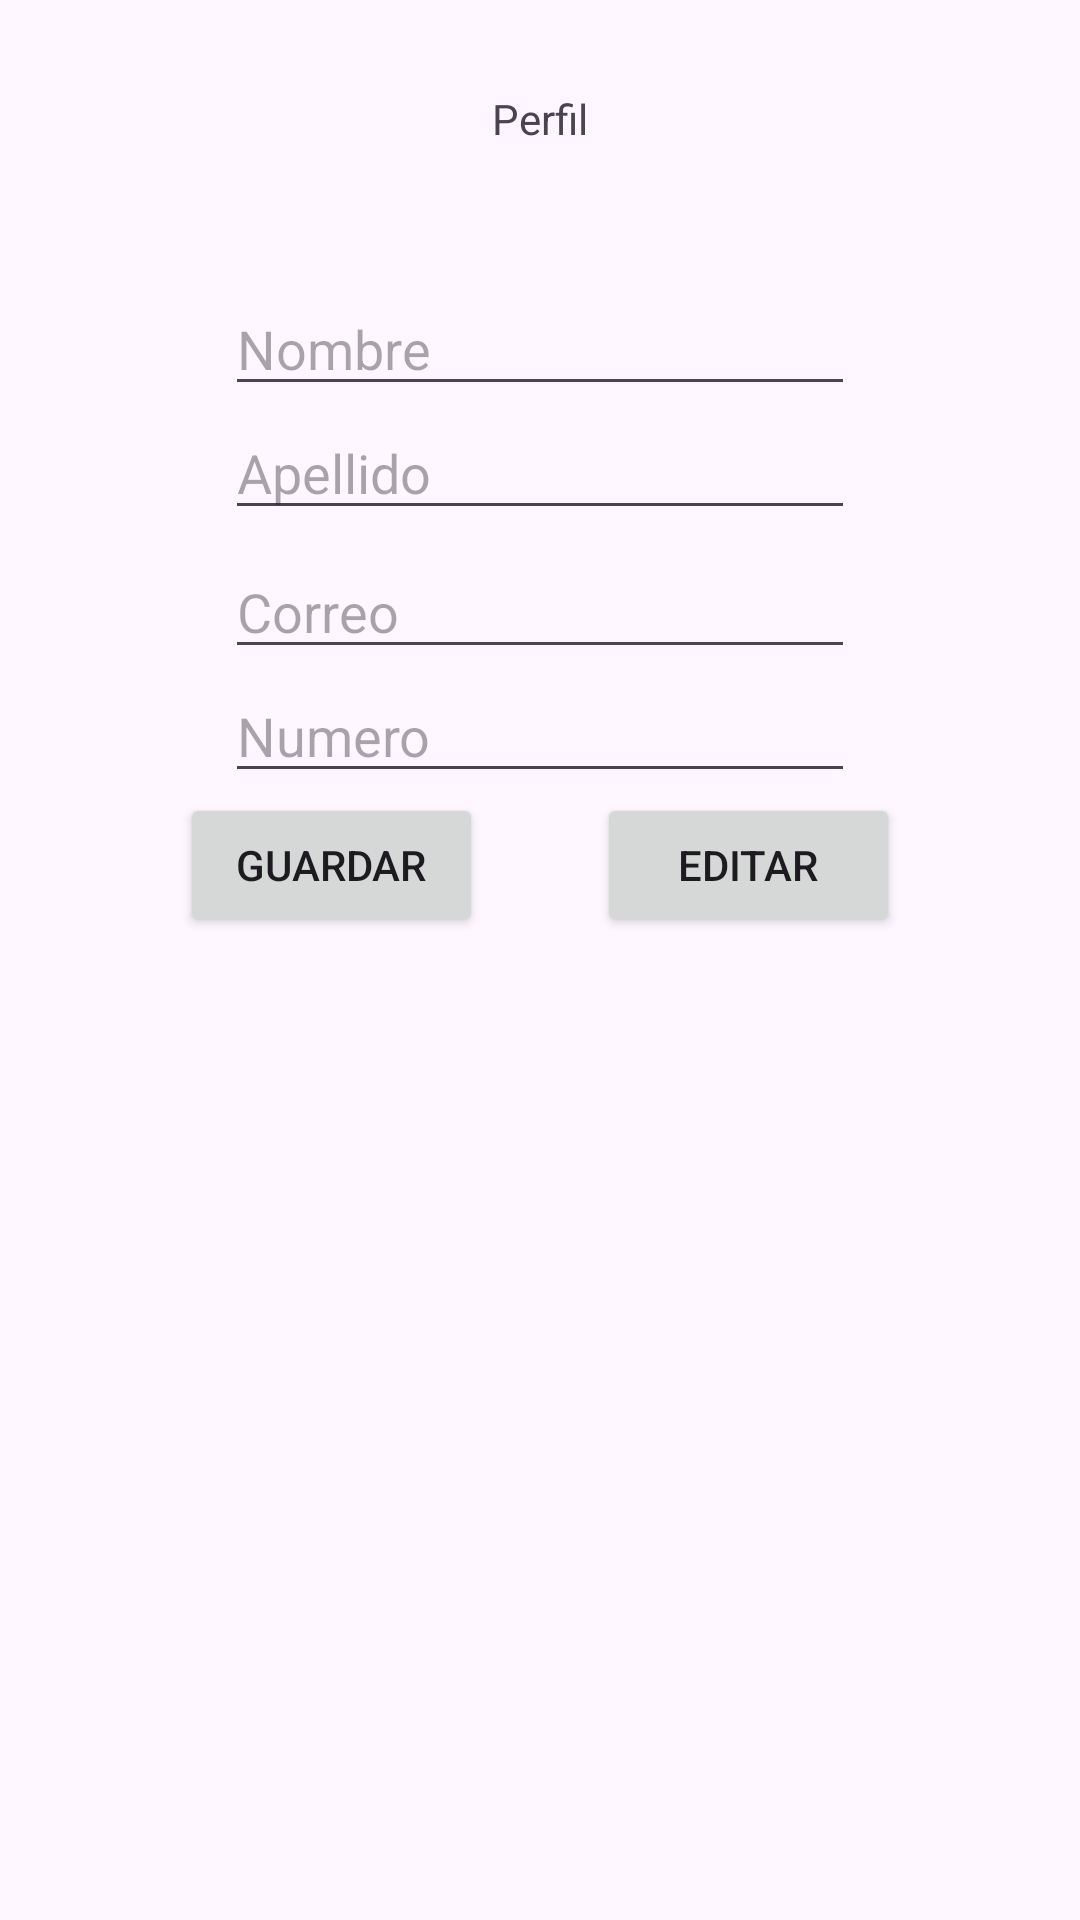

Write the Android layout XML for this screen, with the resource values it uses.
<!-- AndroidManifest.xml: application theme Theme.Loguin -->
<!-- res/layout/activity_perfil.xml -->
<?xml version="1.0" encoding="utf-8"?>
<RelativeLayout xmlns:android="http://schemas.android.com/apk/res/android"
    xmlns:app="http://schemas.android.com/apk/res-auto"
    xmlns:tools="http://schemas.android.com/tools"
    android:layout_width="match_parent"
    android:layout_height="match_parent"
    tools:context=".ActivityPerfil">

    <TextView
        android:id="@+id/tvPerfil"
        android:layout_width="wrap_content"
        android:layout_centerHorizontal="true"
        android:layout_marginTop="30dp"
        android:layout_height="wrap_content"
        android:text="Perfil" />

    <EditText
        android:id="@+id/etNombreP"
        android:layout_width="wrap_content"
        android:layout_centerHorizontal="true"
        android:layout_below="@+id/ivFoto"
        android:layout_marginTop="25dp"
        android:layout_height="wrap_content"
        android:ems="10"
        android:inputType="text"
        android:hint="Nombre" />

    <ImageView
        android:id="@+id/ivFoto"
        android:layout_width="wrap_content"
        android:layout_below="@+id/tvPerfil"
        android:layout_centerHorizontal="true"
        android:layout_marginTop="20dp"
        android:layout_height="wrap_content"
      />

    <EditText
        android:id="@+id/etApellidoP"
        android:layout_centerHorizontal="true"
        android:layout_below="@+id/etNombreP"
        android:layout_width="wrap_content"
        android:layout_height="wrap_content"
        android:ems="10"
        android:inputType="text"
        android:hint="Apellido" />

    <EditText
        android:id="@+id/etCorreoP"
        android:layout_width="wrap_content"
        android:layout_centerHorizontal="true"
        android:layout_marginTop="5dp"
        android:layout_below="@+id/etApellidoP"
        android:layout_height="wrap_content"
        android:ems="10"
        android:inputType="text"
        android:hint="Correo" />

    <EditText
        android:id="@+id/etNumeroP"
        android:layout_width="wrap_content"
        android:layout_below="@+id/etCorreoP"
        android:layout_centerHorizontal="true"
        android:layout_height="wrap_content"
        android:ems="10"
        android:inputType="text"
        android:hint="Numero" />

    <LinearLayout
        android:layout_width="match_parent"
        android:layout_marginLeft="60dp"
        android:layout_below="@+id/etNumeroP"
        android:layout_height="match_parent"
        android:layout_marginRight="60dp"
        android:orientation="horizontal">

        <Button
            android:id="@+id/btnGuardar"
            android:layout_width="wrap_content"
            android:layout_height="wrap_content"
            android:layout_weight="1"
            android:text="Guardar" />

        <Button
            android:id="@+id/btnInv"
            android:layout_width="25dp"
            android:layout_height="wrap_content"
            android:visibility="invisible"
            android:layout_weight="1"
            android:text="Button" />

        <Button
            android:id="@+id/btnEditar"
            android:layout_width="wrap_content"
            android:layout_height="wrap_content"
            android:layout_weight="1"
            android:text="Editar" />
    </LinearLayout>
</RelativeLayout>
<!-- resources referenced by this layout -->
<resources>
  <style name="Theme.Loguin" parent="Base.Theme.Loguin" />
  <style name="Base.Theme.Loguin" parent="Theme.Material3.DayNight.NoActionBar">
          
          
      </style>
</resources>
